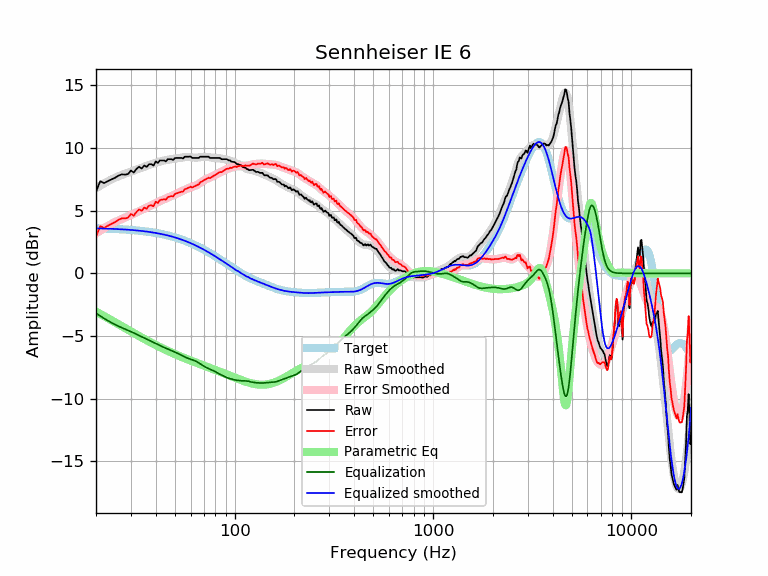

The data file committed next to this chart (first rows):
frequency, raw, error, smoothed, error_smoothed, equalization, parametric_eq, equalized_raw, equalized_smoothed, target
20, 6.51, 2.92, 6.78, 3.19, -3.19, -3.06, 3.32, 3.59, 3.59
21, 7.35, 3.77, 6.99, 3.41, -3.41, -3.24, 3.95, 3.58, 3.58
22, 7.20, 3.62, 7.18, 3.61, -3.61, -3.42, 3.59, 3.57, 3.57
23, 7.37, 3.80, 7.35, 3.79, -3.79, -3.59, 3.58, 3.56, 3.56
24, 7.50, 3.95, 7.50, 3.95, -3.95, -3.75, 3.55, 3.55, 3.55
25, 7.63, 4.09, 7.64, 4.10, -4.10, -3.91, 3.54, 3.54, 3.54
26, 7.80, 4.27, 7.75, 4.22, -4.22, -4.07, 3.58, 3.53, 3.53
27, 7.90, 4.39, 7.85, 4.34, -4.34, -4.22, 3.56, 3.51, 3.51
28, 7.88, 4.38, 7.94, 4.45, -4.45, -4.36, 3.43, 3.50, 3.50
29, 7.92, 4.44, 8.03, 4.55, -4.55, -4.50, 3.37, 3.48, 3.48
30, 8.20, 4.74, 8.12, 4.65, -4.65, -4.64, 3.55, 3.46, 3.46
31, 8.04, 4.60, 8.20, 4.76, -4.76, -4.76, 3.29, 3.44, 3.44
32, 8.33, 4.91, 8.28, 4.86, -4.86, -4.89, 3.47, 3.42, 3.42
33, 8.50, 5.10, 8.37, 4.96, -4.96, -5.01, 3.54, 3.40, 3.40
34, 8.36, 4.98, 8.44, 5.06, -5.06, -5.12, 3.30, 3.38, 3.38
35, 8.61, 5.25, 8.52, 5.16, -5.16, -5.23, 3.45, 3.36, 3.36
36, 8.50, 5.16, 8.58, 5.25, -5.25, -5.34, 3.25, 3.33, 3.33
37, 8.71, 5.40, 8.65, 5.34, -5.34, -5.44, 3.37, 3.31, 3.31
38, 8.71, 5.42, 8.71, 5.43, -5.43, -5.53, 3.28, 3.28, 3.28
39, 8.61, 5.35, 8.77, 5.51, -5.51, -5.63, 3.09, 3.25, 3.25
40, 8.94, 5.71, 8.82, 5.60, -5.60, -5.72, 3.34, 3.22, 3.22
41, 8.81, 5.61, 8.87, 5.68, -5.68, -5.80, 3.13, 3.19, 3.19
42, 9.01, 5.85, 8.92, 5.76, -5.76, -5.89, 3.25, 3.16, 3.16
43, 9.01, 5.88, 8.96, 5.84, -5.84, -5.97, 3.17, 3.13, 3.13
44, 9.01, 5.91, 9.00, 5.91, -5.91, -6.04, 3.10, 3.09, 3.09
45, 8.93, 5.87, 9.03, 5.98, -5.98, -6.12, 2.96, 3.06, 3.06
46, 9.11, 6.09, 9.06, 6.04, -6.04, -6.19, 3.07, 3.02, 3.02
47, 9.11, 6.12, 9.09, 6.10, -6.10, -6.25, 3.01, 2.99, 2.99
48, 9.11, 6.16, 9.11, 6.16, -6.16, -6.32, 2.94, 2.95, 2.95
49, 9.05, 6.14, 9.13, 6.23, -6.23, -6.38, 2.82, 2.91, 2.91
50, 9.20, 6.34, 9.15, 6.29, -6.29, -6.45, 2.91, 2.87, 2.87
51, 9.21, 6.38, 9.17, 6.35, -6.35, -6.50, 2.86, 2.82, 2.82
52, 9.21, 6.43, 9.20, 6.41, -6.41, -6.56, 2.79, 2.78, 2.78
53, 9.21, 6.47, 9.22, 6.48, -6.48, -6.62, 2.73, 2.74, 2.74
54, 9.21, 6.51, 9.24, 6.54, -6.54, -6.67, 2.66, 2.69, 2.69
55, 9.17, 6.52, 9.26, 6.61, -6.61, -6.72, 2.56, 2.65, 2.65
56, 9.31, 6.71, 9.27, 6.67, -6.67, -6.77, 2.64, 2.60, 2.60
57, 9.31, 6.75, 9.28, 6.72, -6.72, -6.82, 2.59, 2.55, 2.55
58, 9.31, 6.80, 9.28, 6.77, -6.77, -6.87, 2.54, 2.51, 2.51
59, 9.31, 6.85, 9.28, 6.82, -6.82, -6.92, 2.49, 2.46, 2.46
60, 9.33, 6.92, 9.27, 6.86, -6.86, -6.96, 2.47, 2.41, 2.41
61, 9.21, 6.85, 9.25, 6.89, -6.89, -7.01, 2.31, 2.36, 2.36
62, 9.21, 6.90, 9.24, 6.93, -6.93, -7.05, 2.28, 2.31, 2.31
63, 9.21, 6.95, 9.23, 6.98, -6.98, -7.09, 2.23, 2.26, 2.26
64, 9.21, 7.00, 9.23, 7.03, -7.03, -7.13, 2.18, 2.21, 2.21
65, 9.21, 7.06, 9.24, 7.08, -7.08, -7.17, 2.12, 2.15, 2.15
66, 9.21, 7.11, 9.25, 7.15, -7.15, -7.21, 2.06, 2.10, 2.10
67, 9.31, 7.26, 9.26, 7.22, -7.22, -7.25, 2.09, 2.05, 2.05
68, 9.31, 7.31, 9.28, 7.29, -7.29, -7.29, 2.02, 1.99, 1.99
69, 9.31, 7.37, 9.30, 7.35, -7.35, -7.33, 1.95, 1.94, 1.94
70, 9.31, 7.42, 9.30, 7.42, -7.42, -7.36, 1.89, 1.89, 1.89
71, 9.31, 7.48, 9.30, 7.47, -7.47, -7.40, 1.84, 1.83, 1.83
72, 9.31, 7.53, 9.30, 7.52, -7.52, -7.44, 1.79, 1.78, 1.78
73, 9.31, 7.58, 9.29, 7.56, -7.56, -7.47, 1.75, 1.73, 1.73
74, 9.31, 7.64, 9.27, 7.60, -7.60, -7.51, 1.71, 1.67, 1.67
75, 9.21, 7.59, 9.25, 7.64, -7.64, -7.54, 1.57, 1.62, 1.62
76, 9.21, 7.65, 9.24, 7.68, -7.68, -7.58, 1.53, 1.56, 1.56
77, 9.21, 7.70, 9.23, 7.72, -7.72, -7.61, 1.49, 1.51, 1.51
78, 9.21, 7.75, 9.22, 7.76, -7.76, -7.65, 1.45, 1.45, 1.45
79, 9.21, 7.81, 9.21, 7.81, -7.81, -7.68, 1.40, 1.40, 1.40
... 553 more rows
